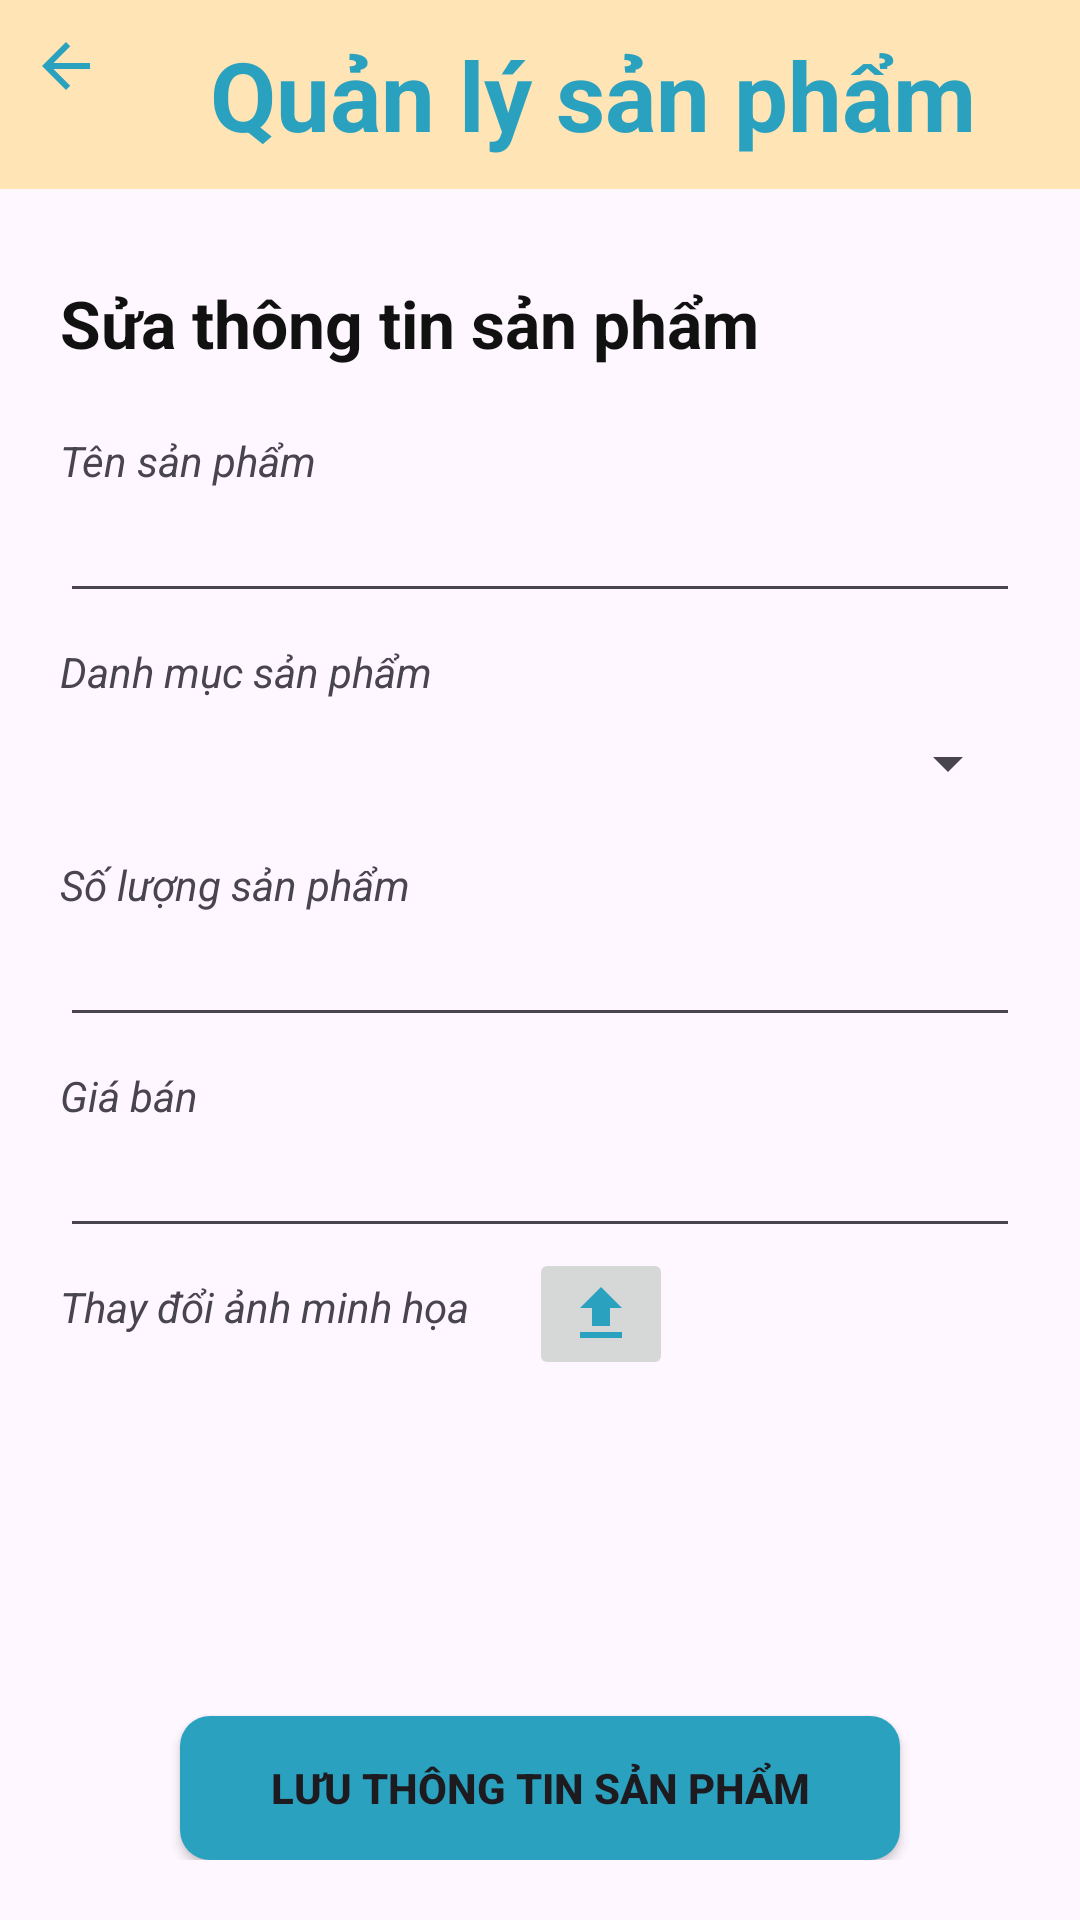

Reconstruct the res/layout file that produces this screen, plus the resources it refers to.
<!-- AndroidManifest.xml: application theme Theme.Appbanhangonline -->
<!-- res/layout/activity_admin_product_edit.xml -->
<?xml version="1.0" encoding="utf-8"?>
<LinearLayout xmlns:android="http://schemas.android.com/apk/res/android"

    android:layout_width="match_parent"
    android:layout_height="wrap_content"
    android:orientation="vertical">

    <LinearLayout
        android:layout_width="match_parent"
        android:layout_height="wrap_content"
        android:orientation="horizontal"
        android:padding="0dp"
        android:background="#FFE4B5">

        <ImageButton
            android:id="@+id/btnBack"
            android:layout_width="wrap_content"
            android:layout_height="wrap_content"
            android:background="@android:color/transparent"
            android:padding="10dp"
            android:src="@drawable/ic_back"
            android:contentDescription="Go back" />

        <TextView
            android:id="@+id/tvTitle"
            android:layout_width="wrap_content"
            android:layout_height="wrap_content"
            android:padding="10dp"
            android:layout_weight="1"
            android:text="Quản lý sản phẩm"
            android:layout_marginLeft="16dp"
            android:textColor="#2AA2BF"
            android:textSize="32sp"
            android:textStyle="bold" />
    </LinearLayout>

    <LinearLayout
        android:layout_width="match_parent"
        android:layout_height="match_parent"
        android:orientation="vertical"
        android:layout_margin="20dp">

        <TextView
            android:layout_width="wrap_content"
            android:layout_height="wrap_content"
            android:paddingTop="10dp"
            android:paddingBottom="10dp"
            android:layout_marginBottom="12dp"
            android:layout_weight="1"
            android:text="Sửa thông tin sản phẩm"
            android:textColor="#111111"
            android:textSize="22sp"
            android:textStyle="bold" />

        <TextView
            android:id="@+id/tv_ID"
            android:layout_width="wrap_content"
            android:layout_height="wrap_content"
            android:text="Tên sản phẩm"
            android:textStyle="italic"/>

        <EditText
            android:id="@+id/txtProductName"
            android:layout_width="match_parent"
            android:layout_height="wrap_content" />

        <TextView
            android:id="@+id/tv_Category"
            android:layout_width="wrap_content"
            android:layout_height="wrap_content"
            android:layout_marginTop="10dp"
            android:text="Danh mục sản phẩm"
            android:textStyle="italic"/>

        <Spinner
            android:id="@+id/spinnerCategory"
            android:layout_width="match_parent"
            android:layout_height="42dp" />

        <TextView
            android:id="@+id/tv_Quantity"
            android:layout_width="wrap_content"
            android:layout_height="wrap_content"
            android:text="Số lượng sản phẩm"
            android:layout_marginTop="10dp"
            android:textStyle="italic"/>

        <EditText
            android:id="@+id/txtQuantity"
            android:layout_width="match_parent"
            android:layout_height="wrap_content"
            android:inputType="numberDecimal" />

        <TextView
            android:id="@+id/tv_Price"
            android:layout_width="wrap_content"
            android:layout_height="wrap_content"
            android:text="Giá bán"
            android:textStyle="italic"
            android:layout_marginTop="10dp"/>

        <EditText
            android:id="@+id/txtPrice"
            android:layout_width="match_parent"
            android:layout_height="wrap_content"
            android:inputType="numberDecimal" />

        <LinearLayout
            android:layout_width="match_parent"
            android:layout_height="wrap_content">
            <TextView
                android:layout_width="wrap_content"
                android:layout_height="wrap_content"
                android:text="Thay đổi ảnh minh họa"
                android:textStyle="italic"
                android:layout_marginTop="10dp"/>

            <ImageButton
                android:id="@+id/imgUpload"
                android:layout_width="wrap_content"
                android:layout_height="wrap_content"
                android:layout_marginLeft="20dp"
                android:src="@drawable/ic_upload" />
        </LinearLayout>

        <ImageView
            android:id="@+id/imgProductUpload"
            android:layout_width="100dp"
            android:layout_height="100dp"
            android:layout_weight="5.82"
            android:layout_gravity="center"
            android:scaleType="fitXY" />

        <Button
            android:id="@+id/btnSave"
            android:layout_width="240dp"
            android:layout_height="wrap_content"
            android:layout_marginTop="16dp"
            android:background="@drawable/round_btn"
            android:text="Lưu thông tin sản phẩm"
            android:layout_gravity="center"
            android:textStyle="bold"
            android:width="120dp" />

    </LinearLayout>


</LinearLayout>
<!-- resources referenced by this layout -->
<resources>
  <!-- drawable ic_back (drawable) -->
  <vector android:autoMirrored="true" android:height="24dp"
      android:tint="#2AA2BF" android:viewportHeight="24"
      android:viewportWidth="24" android:width="24dp" xmlns:android="http://schemas.android.com/apk/res/android">
      <path android:fillColor="@android:color/white" android:pathData="M20,11H7.83l5.59,-5.59L12,4l-8,8 8,8 1.41,-1.41L7.83,13H20v-2z"/>
  </vector>
  <!-- drawable ic_upload (drawable) -->
  <vector android:height="24dp" android:tint="#2AA2BF"
      android:viewportHeight="24" android:viewportWidth="24"
      android:width="24dp" xmlns:android="http://schemas.android.com/apk/res/android">
      <path android:fillColor="@android:color/white" android:pathData="M9,16h6v-6h4l-7,-7 -7,7h4zM5,18h14v2L5,20z"/>
  </vector>
  <!-- drawable round_btn (drawable) -->
  <shape xmlns:android="http://schemas.android.com/apk/res/android"
      android:shape="rectangle">
      <solid android:color="#2AA2BF" />
      <corners android:radius="10dp" />
  </shape>
  <style name="Theme.Appbanhangonline" parent="Base.Theme.Appbanhangonline" />
  <style name="Base.Theme.Appbanhangonline" parent="Theme.Material3.DayNight.NoActionBar">
          
          
      </style>
</resources>
